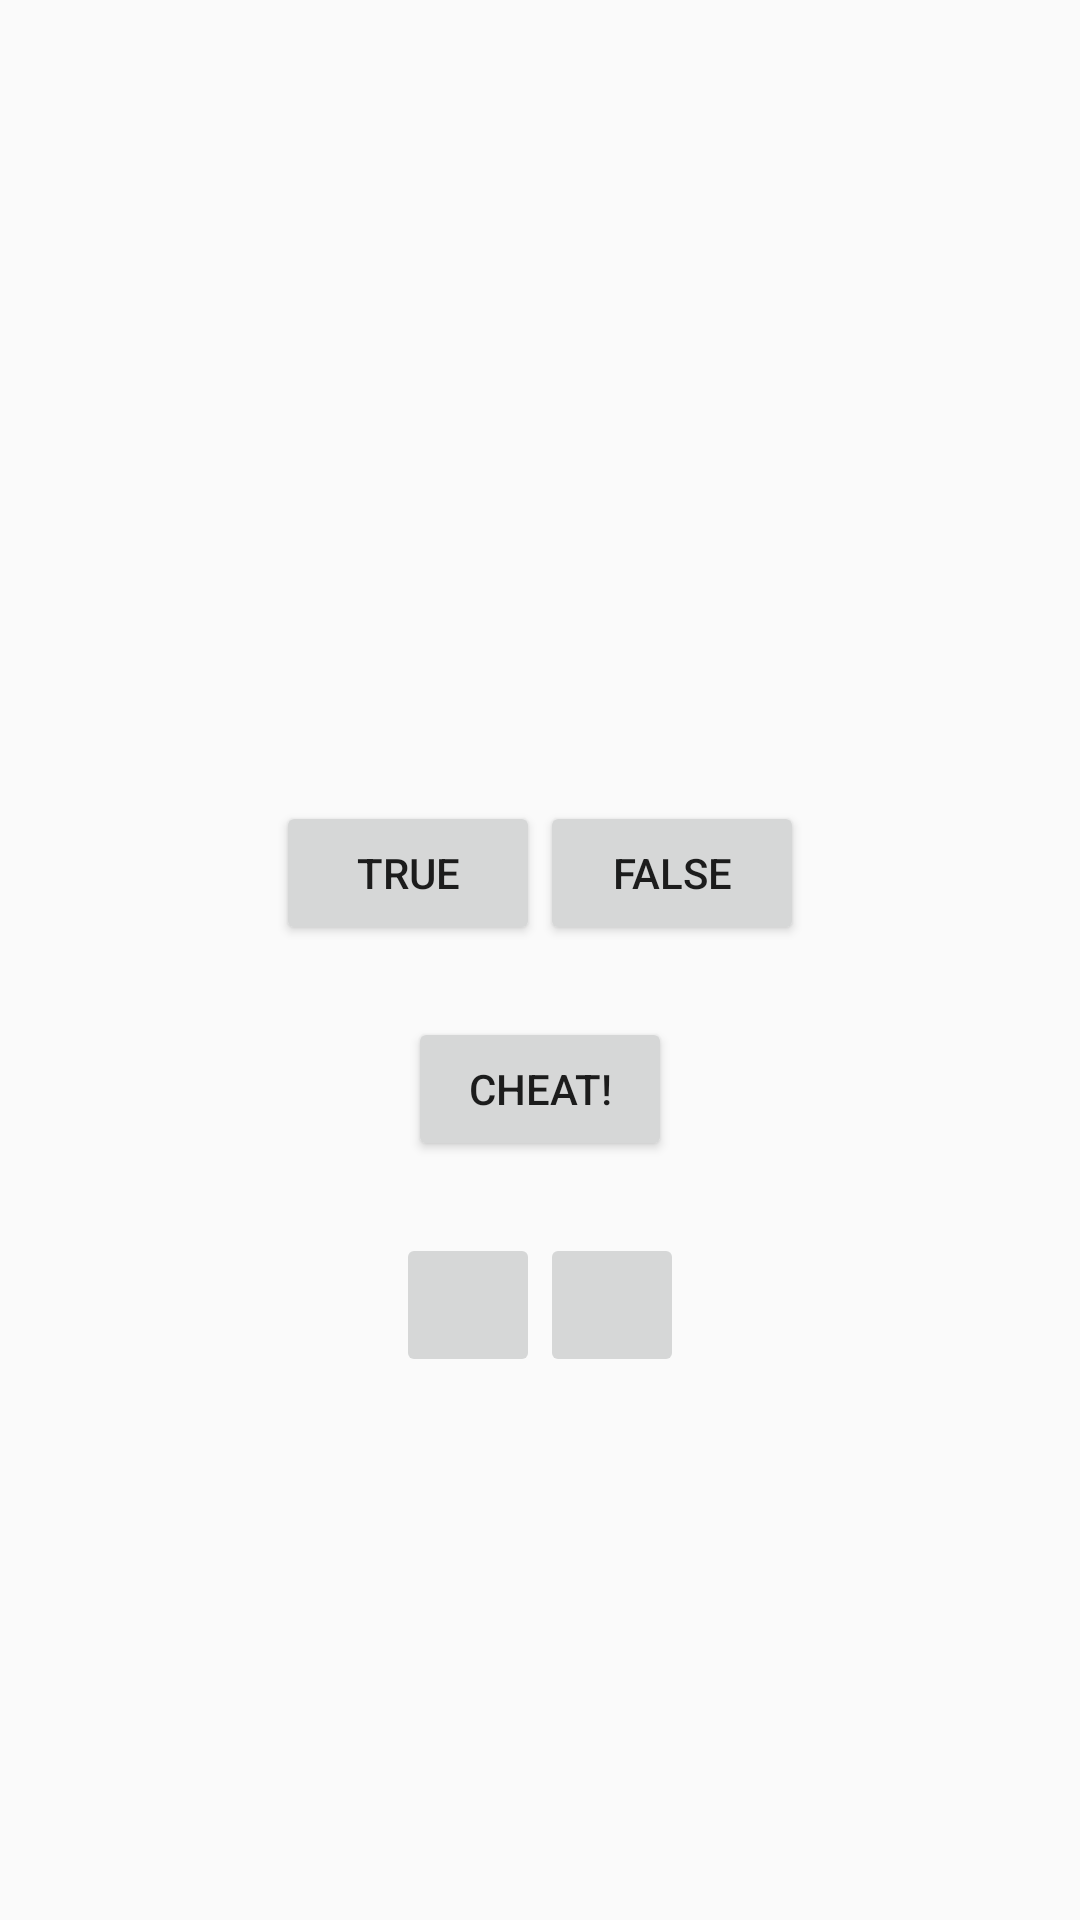

This screen was rendered from an Android layout file. Write that file and the resources it references.
<!-- AndroidManifest.xml: application theme Theme.GeoQuizz -->
<!-- res/layout/activity_main.xml -->
<LinearLayout xmlns:android="http://schemas.android.com/apk/res/android"
    xmlns:tools="http://schemas.android.com/tools"
    android:layout_width="match_parent"
    android:layout_height="match_parent"
    android:gravity="center"
    android:orientation="vertical">

    <TextView
        android:id="@+id/api_text_view"
        android:layout_width="wrap_content"
        android:layout_height="wrap_content"
        android:alpha="0.2"
        tools:text="API"/>
    <TextView
        android:id="@+id/question_text_view"
        android:layout_width="wrap_content"
        android:layout_height="wrap_content"
        android:gravity="center"
        android:padding="24dp"
        tools:text="@string/question_australia" />

    <LinearLayout
        android:layout_width="wrap_content"
        android:layout_height="wrap_content"
        android:orientation="horizontal">

        <Button
            android:id="@+id/true_button"
            android:layout_width="wrap_content"
            android:layout_height="wrap_content"
            android:text="@string/true_button" />

        <Button
            android:id="@+id/false_button"
            android:layout_width="wrap_content"
            android:layout_height="wrap_content"
            android:text="@string/false_button" />
    </LinearLayout>
    <Button
        android:id="@+id/cheat_button"
        android:layout_width="wrap_content"
        android:layout_height="wrap_content"
        android:layout_marginTop="24dp"
        android:text="@string/cheat_button" />
    <TextView
        android:id="@+id/hint_cheating_remained"
        android:layout_width="wrap_content"
        android:layout_height="wrap_content"
        tools:text="5 hints left"
        android:alpha="0.9"/>
    <LinearLayout
        android:layout_width="wrap_content"
        android:layout_height="wrap_content"
        android:layout_marginTop="5dp"
        android:orientation="horizontal">

        <ImageButton
            android:id="@+id/prev_button"
            android:layout_width="48dp"
            android:layout_height="48dp"
            android:src="@drawable/arrow_left"
            android:contentDescription="@string/prev_button_description"/>

        <ImageButton

            android:id="@+id/next_button"
            android:layout_width="48dp"
            android:layout_height="48dp"
            android:contentDescription="@string/next_button_description"
            android:src="@drawable/arrow_right" />

    </LinearLayout>


</LinearLayout>
<!-- resources referenced by this layout -->
<resources>
  <string name="cheat_button">Cheat!</string>
  <string name="false_button">False</string>
  <string name="next_button_description">next button</string>
  <string name="prev_button_description">previous button</string>
  <string name="question_australia">Canberra is the capital of Australia.</string>
  <string name="true_button">True</string>
  <style name="Theme.GeoQuizz" parent="Theme.AppCompat.Light.DarkActionBar">
          
          <item name="colorPrimary">@color/purple_500</item>
          <item name="colorPrimaryDark">@color/purple_700</item>
          <item name="colorAccent">@color/teal_200</item>
          
      </style>
  <!-- not gathered from this repository: default colours our renderer supplied (Android Studio template values) -->
  <color name="purple_500">#FF6200EE</color>
  <color name="purple_700">#FF3700B3</color>
  <color name="teal_200">#FF03DAC5</color>
</resources>
